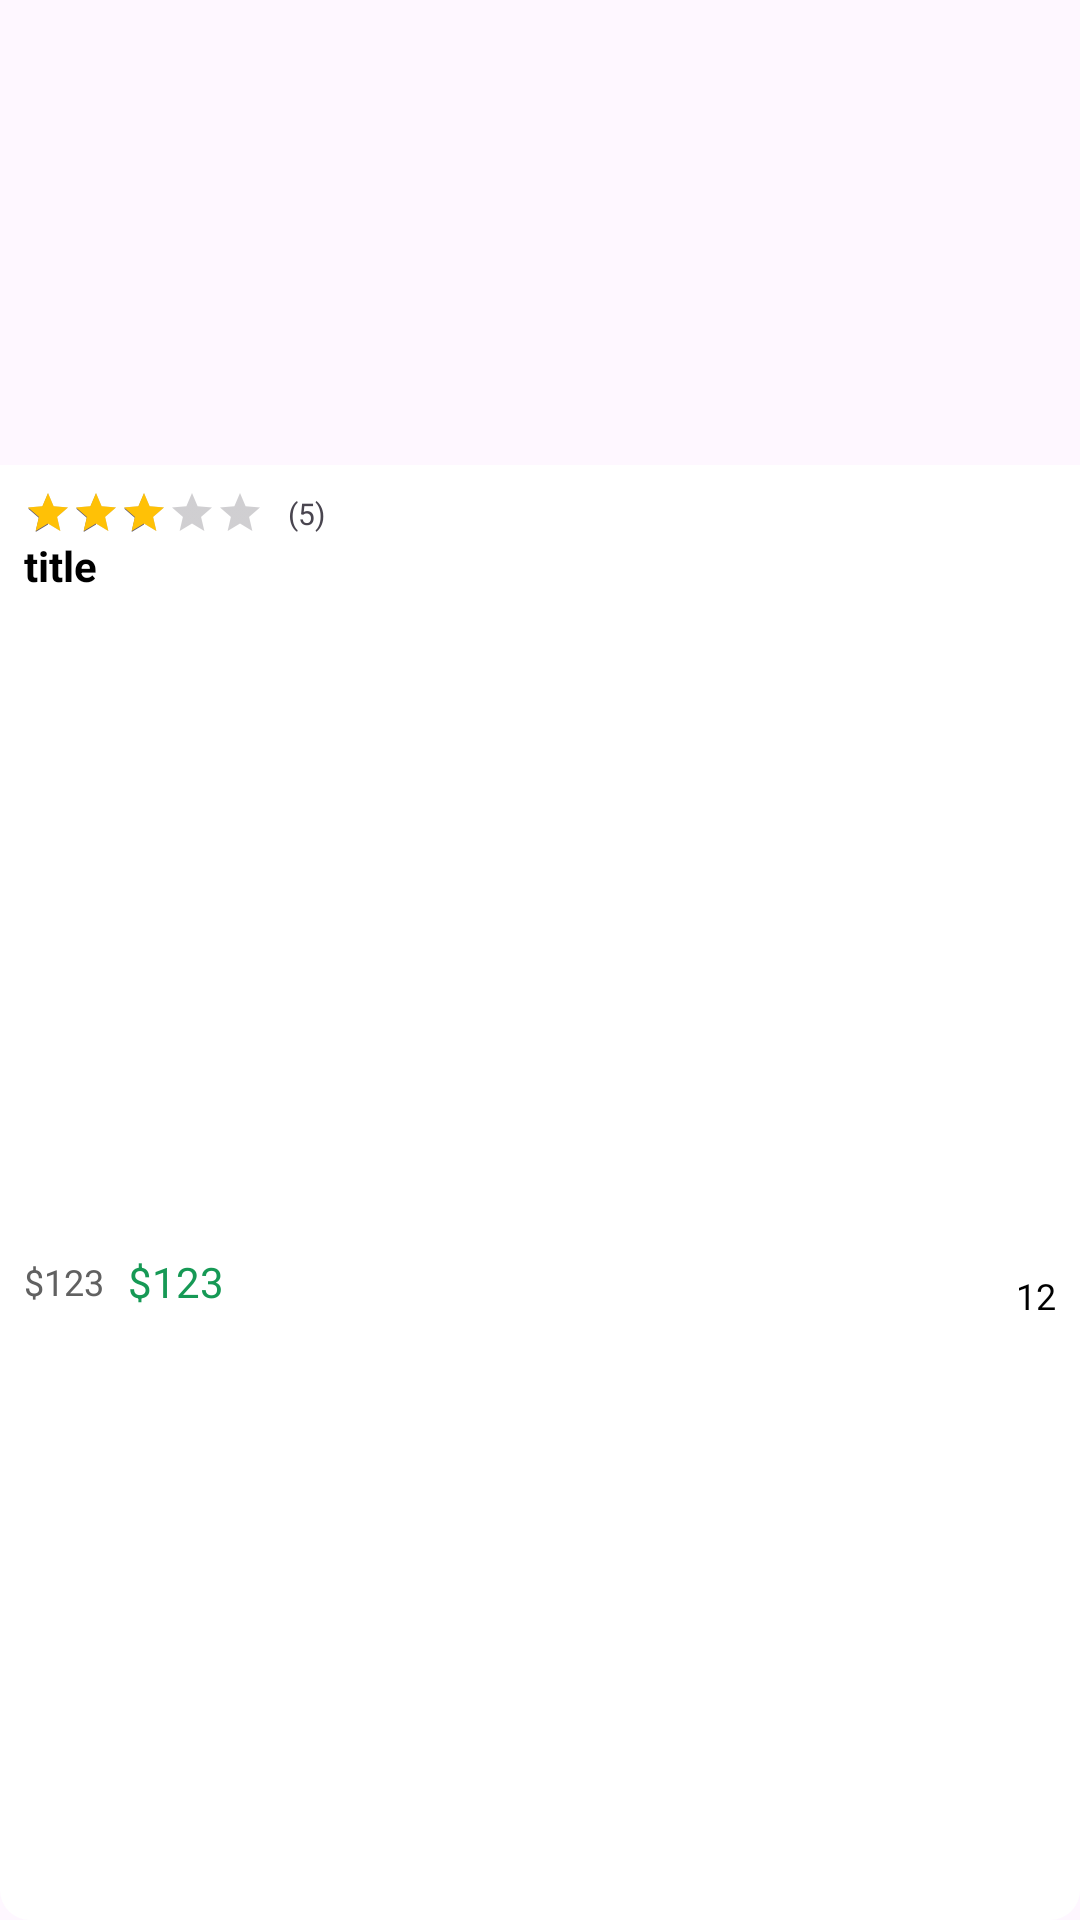

Write the Android layout XML for this screen, with the resource values it uses.
<!-- AndroidManifest.xml: application theme Theme.ShopifyApplication -->
<!-- res/layout/viewholder_pop_list.xml -->
<?xml version="1.0" encoding="utf-8"?>
<androidx.constraintlayout.widget.ConstraintLayout xmlns:android="http://schemas.android.com/apk/res/android"
    xmlns:app="http://schemas.android.com/apk/res-auto"
    xmlns:tools="http://schemas.android.com/tools"
    android:layout_width="175dp"
    android:layout_height="245dp"
    android:layout_margin="8dp"
    android:background="@drawable/grey_background"
    android:elevation="3dp">

    <com.google.android.material.imageview.ShapeableImageView
        android:id="@+id/pic"
        android:layout_width="175dp"
        android:layout_height="155dp"
        app:layout_constraintEnd_toEndOf="parent"
        app:layout_constraintStart_toStartOf="parent"
        app:layout_constraintTop_toTopOf="parent"
        tools:srcCompat="@tools:sample/avatars" />

    <View
        android:id="@+id/view2"
        android:layout_width="wrap_content"
        android:layout_height="0dp"
        android:background="@drawable/white_background"
        app:layout_constraintBottom_toBottomOf="parent"
        app:layout_constraintEnd_toEndOf="parent"
        app:layout_constraintStart_toStartOf="parent"
        app:layout_constraintTop_toBottomOf="@+id/pic" />

    <TextView
        android:id="@+id/title"
        android:layout_width="0dp"
        android:layout_height="wrap_content"
        android:layout_marginEnd="8dp"
        android:lines="2"
        android:maxLines="2"
        android:text="title"
        android:textColor="@color/black"
        android:textSize="14sp"
        android:textStyle="bold"
        app:layout_constraintEnd_toEndOf="parent"
        app:layout_constraintStart_toStartOf="@id/ratingBar"
        app:layout_constraintTop_toBottomOf="@id/ratingBar"/>

    <RatingBar
        android:id="@+id/ratingBar"
        android:layout_width="wrap_content"
        android:layout_height="wrap_content"
        android:numStars="5"
        android:layout_marginStart="8dp"
        android:layout_marginTop="8dp"
        android:indeterminate="false"
        android:isIndicator="true"
        android:rating="3"
        android:stepSize="0.1"
        android:progressTint="#ffc106"
        style="@android:style/Widget.DeviceDefault.RatingBar.Small"
        app:layout_constraintStart_toStartOf="parent"
        app:layout_constraintTop_toBottomOf="@+id/pic" />
    <TextView
        android:id="@+id/oldPricetxt"
        android:layout_width="wrap_content"
        android:layout_height="wrap_content"
        android:text="$123"
        android:textColor="@color/darkgrey"
        android:textSize="12sp"
        app:layout_constraintBottom_toBottomOf="parent"
        app:layout_constraintStart_toStartOf="@+id/title"
        app:layout_constraintTop_toBottomOf="@+id/title"/>

    <TextView
        android:id="@+id/priceTxt"
        android:layout_width="wrap_content"
        android:layout_height="wrap_content"
        android:layout_marginStart="8dp"
        android:text="$123"
        android:textColor="@color/green"
        app:layout_constraintBottom_toBottomOf="@id/oldPricetxt"
        app:layout_constraintStart_toEndOf="@id/oldPricetxt"
        app:layout_constraintTop_toTopOf="@id/oldPricetxt"/>
    
    <TextView
        android:id="@+id/reviewTxt"
        android:layout_width="wrap_content"
        android:layout_height="wrap_content"
        android:text="12"
        android:textColor="@color/black"
        android:textSize="12sp"
        app:layout_constraintBaseline_toBottomOf="@+id/priceTxt"
        app:layout_constraintEnd_toStartOf="@id/imageView5"
        app:layout_constraintTop_toTopOf="@id/imageView5"/>
        />
    
    <ImageView
        android:id="@+id/imageView5"
        android:layout_width="wrap_content"
        android:layout_height="wrap_content"
        android:layout_marginEnd="8dp"
        app:layout_constraintBottom_toBottomOf="@id/priceTxt"
        app:layout_constraintEnd_toEndOf="parent"
        app:layout_constraintTop_toTopOf="@id/priceTxt"
        app:srcCompat="@drawable/review"/>

    <TextView
        android:id="@+id/ratingTxt"
        android:layout_width="wrap_content"
        android:layout_height="wrap_content"
        android:layout_marginStart="8dp"
        android:text="(5)"
        android:textSize="10sp"
        app:layout_constraintBottom_toBottomOf="@id/ratingBar"
        app:layout_constraintStart_toEndOf="@id/ratingBar"
        app:layout_constraintTop_toTopOf="@id/ratingBar"/>




</androidx.constraintlayout.widget.ConstraintLayout>
<!-- resources referenced by this layout -->
<resources>
  <color name="black">#FF000000</color>
  <color name="darkgrey">#616161</color>
  <color name="green">#169955</color>
  <!-- drawable white_background (drawable) -->
  <?xml version="1.0" encoding="utf-8"?>
  <selector xmlns:android="http://schemas.android.com/apk/res/android">
      <item>
          <shape android:shape="rectangle">
              <solid android:color="@color/white"/>
              <corners android:bottomRightRadius="10dp" android:bottomLeftRadius="10dp"/>
  
          </shape>
      </item>
  
  </selector>
  <style name="Theme.ShopifyApplication" parent="Base.Theme.ShopifyApplication" />
  <color name="white">#FFFFFFFF</color>
  <style name="Base.Theme.ShopifyApplication" parent="Theme.Material3.DayNight.NoActionBar">
          
          
      </style>
</resources>
